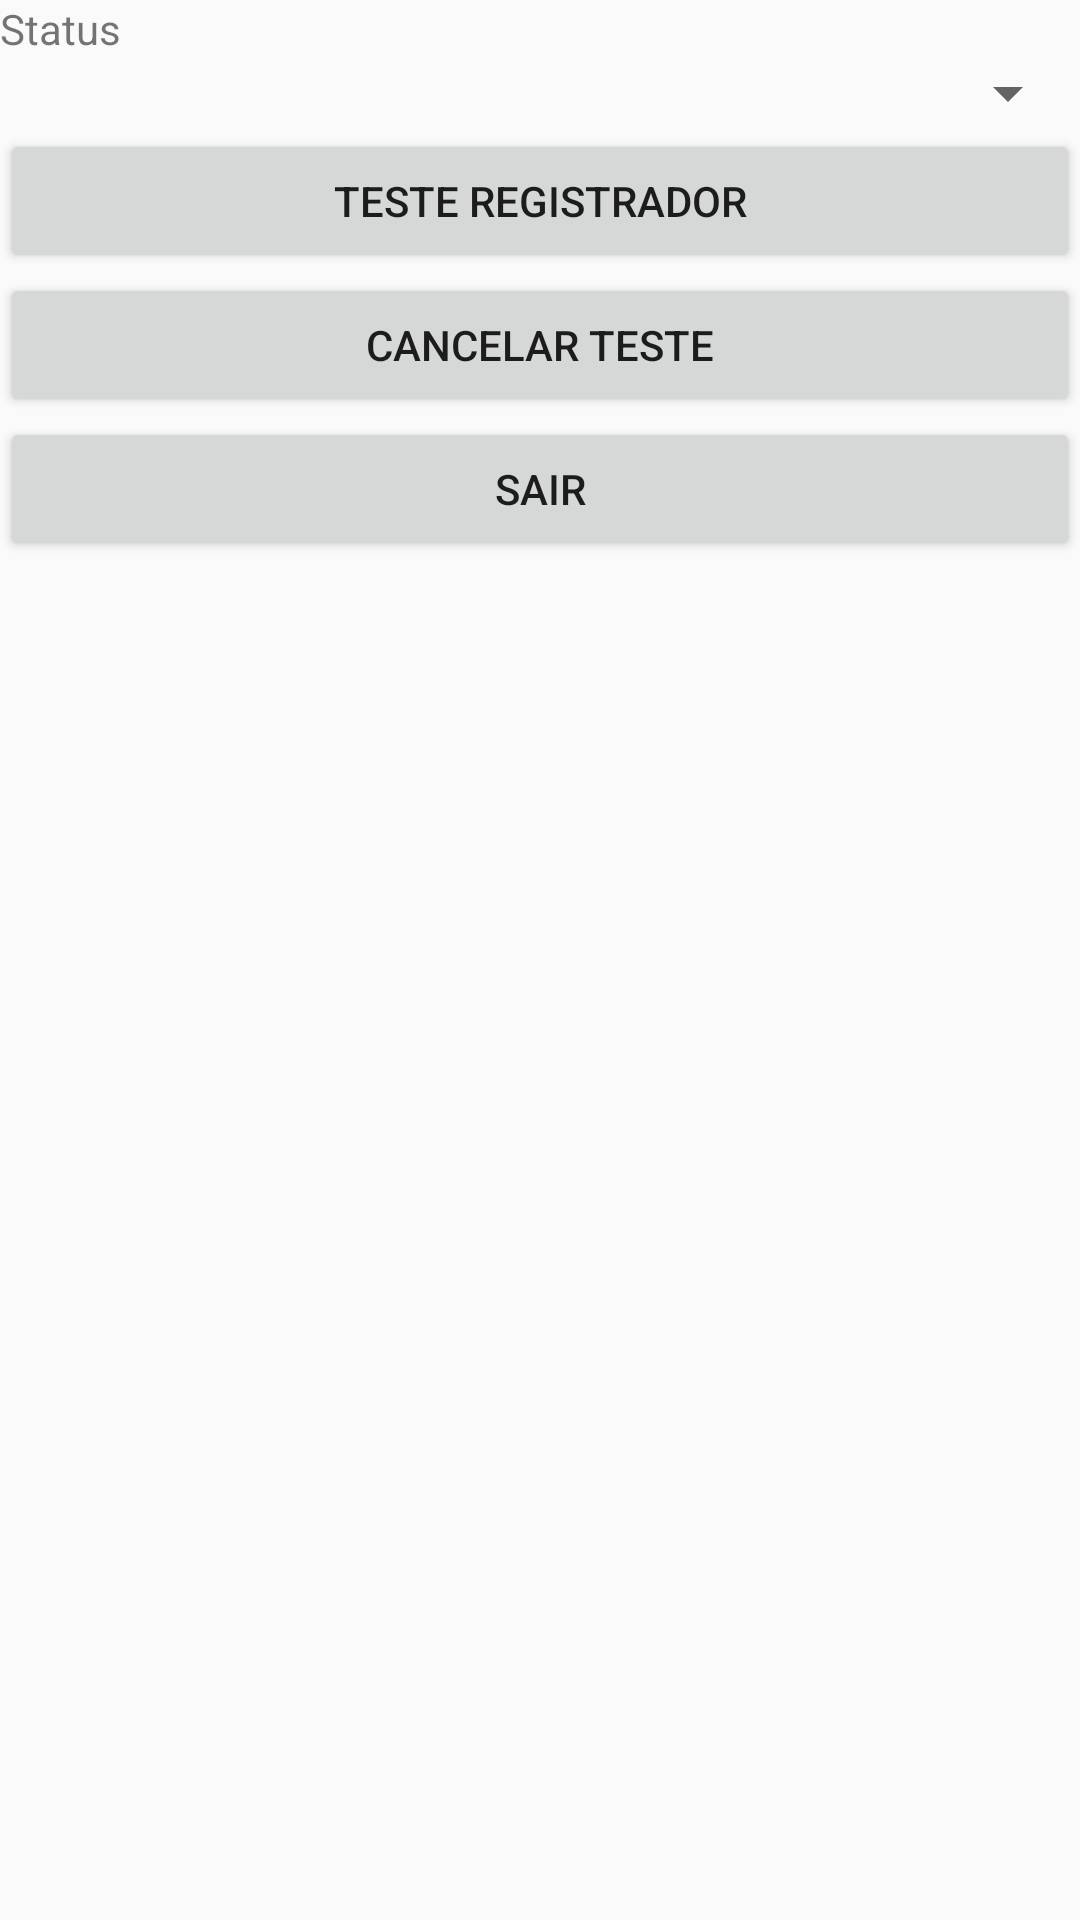

Here is an Android app screen rendered from its layout file. Give the layout XML and the strings, colors and styles it references.
<!-- AndroidManifest.xml: application theme AppTheme -->
<!-- res/layout/registrador_dialog_fragment.xml -->
<?xml version="1.0" encoding="utf-8"?>
<android.support.constraint.ConstraintLayout
    xmlns:android="http://schemas.android.com/apk/res/android"
    xmlns:tools="http://schemas.android.com/tools"
    android:layout_width="match_parent"
    android:layout_height="match_parent"
    tools:keep="@layout/registrador_dialog_fragment">

    <LinearLayout xmlns:android="http://schemas.android.com/apk/res/android"
        android:layout_width="fill_parent"
        android:layout_height="fill_parent"
        android:orientation="vertical"
        tools:layout_editor_absoluteX="0dp"
        tools:layout_editor_absoluteY="102dp"
        tools:ignore="MissingConstraints">
        <TextView
            android:layout_width="fill_parent"
            android:layout_height="wrap_content"
            android:text="@string/status"
            android:id="@+id/tvStatus"/>
        <Spinner
            android:id="@+id/dispositivos"
            android:layout_width="match_parent"
            android:layout_height="wrap_content" />
        <Button
            android:id="@+id/btnTesteRegistrador"
            android:layout_width="match_parent"
            android:layout_height="wrap_content"
            android:text="Teste Registrador" />
        <Button
            android:id="@+id/btnCancelarTeste"
            android:layout_width="fill_parent"
            android:layout_height="wrap_content"
            android:text="Cancelar Teste" />
        <Button
            android:id="@+id/btnSair"
            android:layout_width="fill_parent"
            android:layout_height="wrap_content"
            android:text="Sair" />

    </LinearLayout>
</android.support.constraint.ConstraintLayout>
<!-- resources referenced by this layout -->
<resources>
  <string name="status">Status</string>
  <style name="AppTheme" parent="Theme.AppCompat.Light.NoActionBar">
          
          <item name="colorPrimary">@color/colorPrimary</item>
          <item name="colorPrimaryDark">@color/colorPrimaryDark</item>
          <item name="colorAccent">@color/color</item>
      </style>
  <color name="colorPrimary">#436f91</color>
  <color name="colorPrimaryDark">#042c4f</color>
  <color name="color">#005699</color>
</resources>
